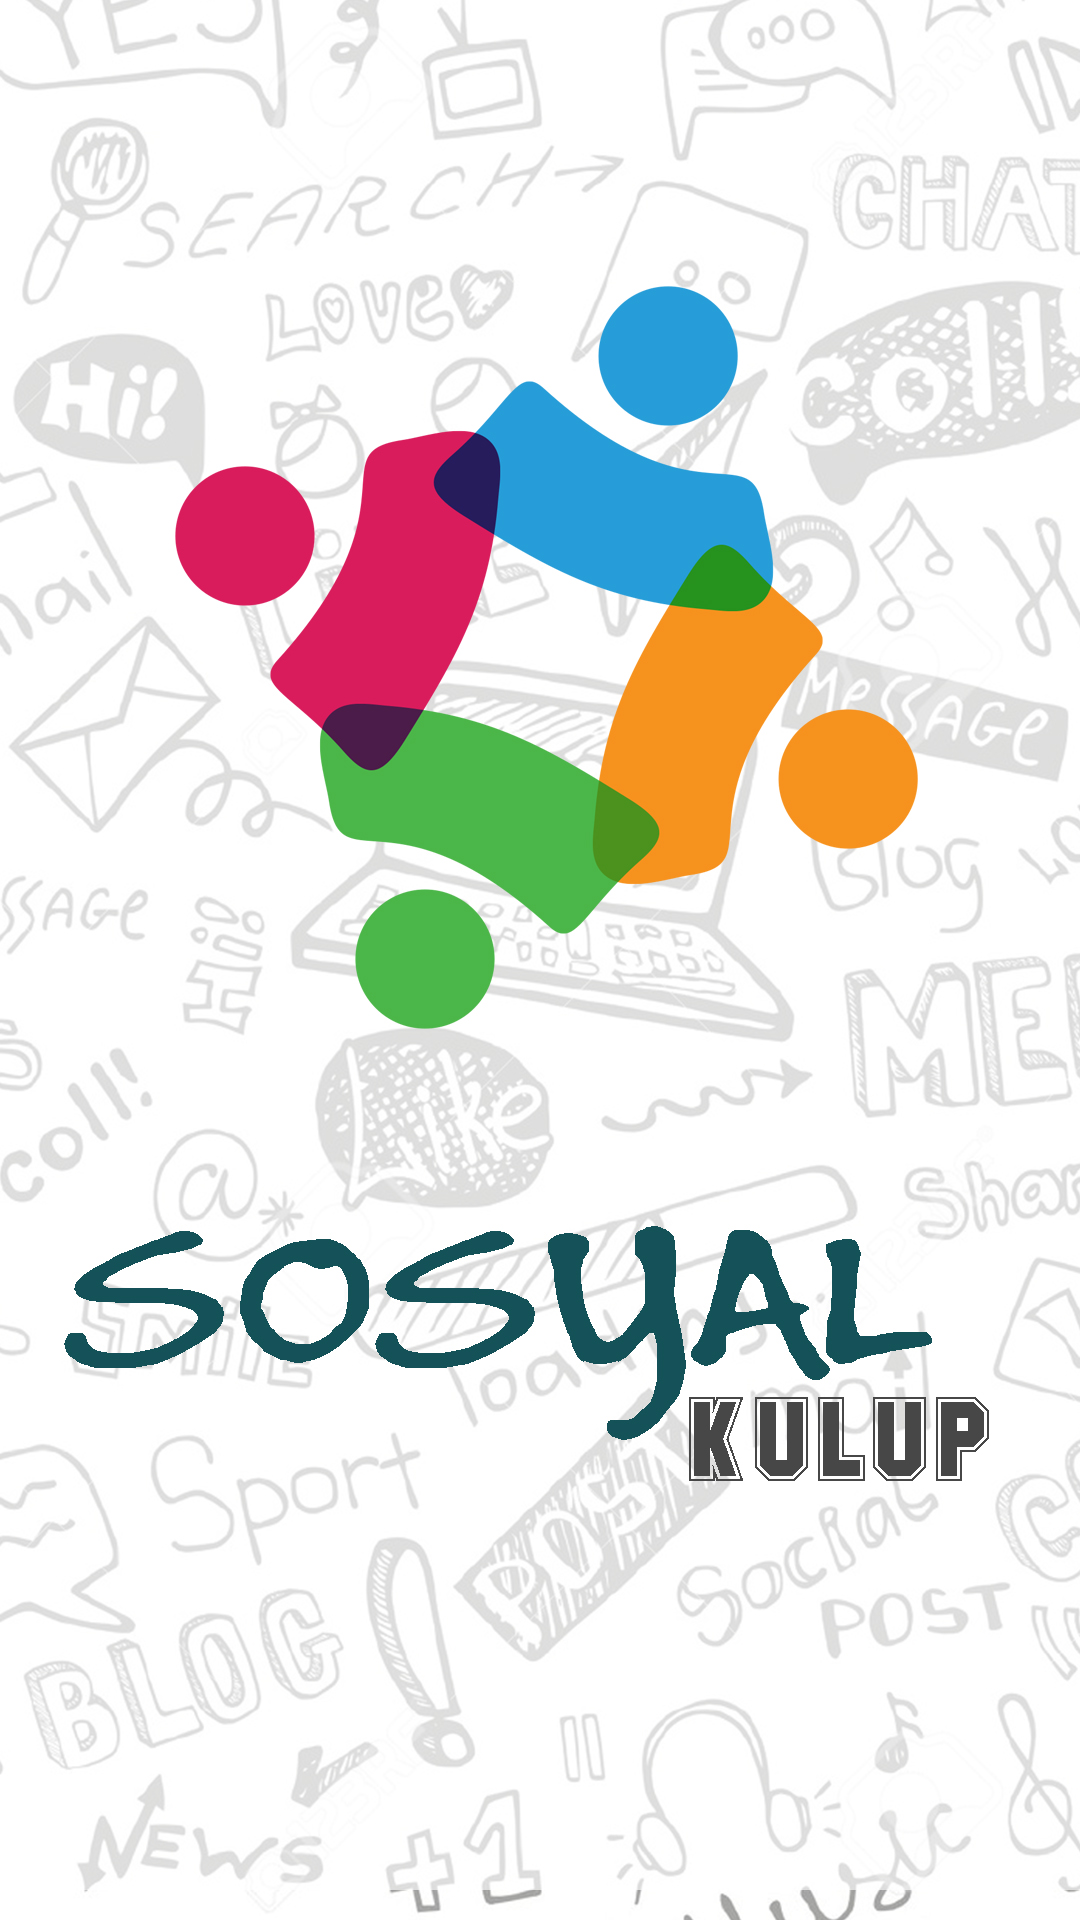

Reconstruct the res/layout file that produces this screen, plus the resources it refers to.
<!-- AndroidManifest.xml: application theme Theme.AppCompat.Light -->
<!-- res/layout/activity_start_screen.xml -->
<?xml version="1.0" encoding="utf-8"?>
<LinearLayout xmlns:android="http://schemas.android.com/apk/res/android"
    xmlns:app="http://schemas.android.com/apk/res-auto"
    xmlns:tools="http://schemas.android.com/tools"
    android:layout_width="match_parent"
    android:layout_height="match_parent"
    android:background="@drawable/intropic"
    tools:context="com.meuf.sosyalkulup.authentication.StartScreen"
    tools:keepScreenOn="false">

</LinearLayout>
<!-- resources referenced by this layout -->
<resources>
  <!-- drawable intropic: png bitmap (drawable-hdpi, 209255 bytes) -->
</resources>
